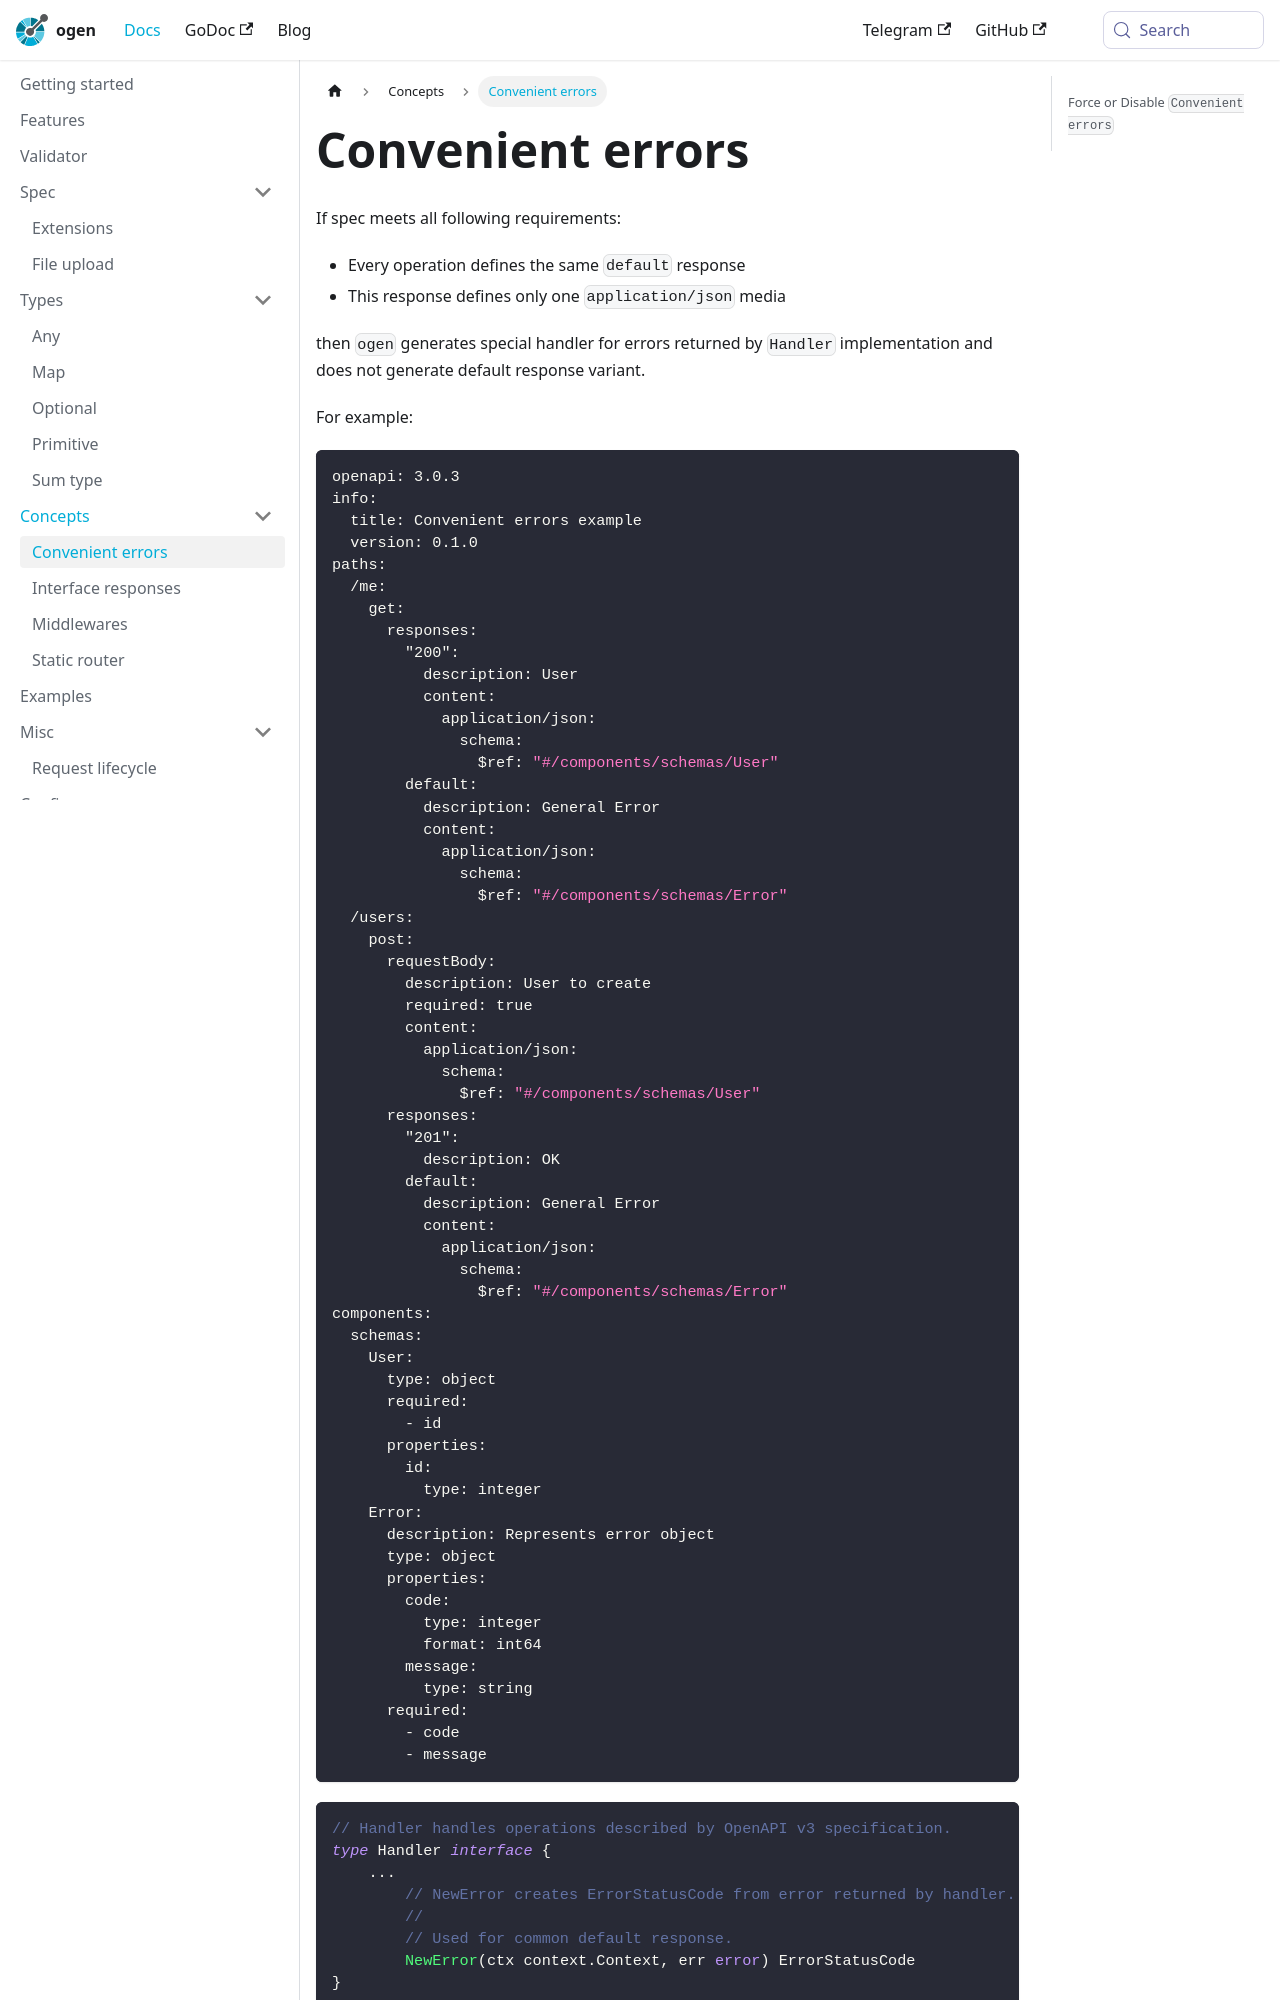

repository: ogen-go/web · page: docs/concepts/convenient_errors/index.html · generator: docusaurus

---
id: convenient_errors
title: Convenient errors
sidebar_label: Convenient errors
---

If spec meets all following requirements:

- Every operation defines the same `default` response
- This response defines only one `application/json` media

then `ogen` generates special handler for errors returned by `Handler` implementation and does not generate default response variant.

For example:

```yaml
openapi: 3.0.3
info:
  title: Convenient errors example
  version: 0.1.0
paths:
  /me:
    get:
      responses:
        "200":
          description: User
          content:
            application/json:
              schema:
                $ref: "#/components/schemas/User"
        default:
          description: General Error
          content:
            application/json:
              schema:
                $ref: "#/components/schemas/Error"
  /users:
    post:
      requestBody:
        description: User to create
        required: true
        content:
          application/json:
            schema:
              $ref: "#/components/schemas/User"
      responses:
        "201":
          description: OK
        default:
          description: General Error
          content:
            application/json:
              schema:
                $ref: "#/components/schemas/Error"
components:
  schemas:
    User:
      type: object
      required:
        - id
      properties:
        id:
          type: integer
    Error:
      description: Represents error object
      type: object
      properties:
        code:
          type: integer
          format: int64
        message:
          type: string
      required:
        - code
        - message
```
